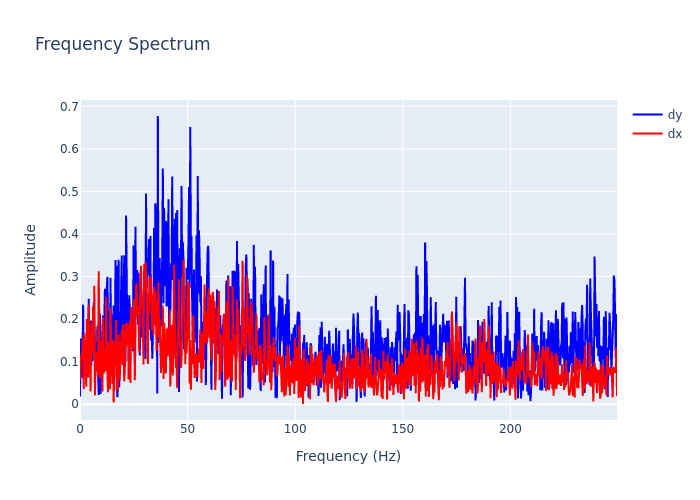

The table this chart was drawn from, first rows:
, frequency, dx, dy
0, 0.0, 0.05769, 0.0181
1, 0.2895, 0.08912, 0.1545
2, 0.579, 0.1142, 0.1461
3, 0.8686, 0.1133, 0.1148
4, 1.158, 0.1404, 0.06158
5, 1.448, 0.1554, 0.2339
6, 1.737, 0.03579, 0.08478
7, 2.027, 0.1661, 0.1128
8, 2.316, 0.1294, 0.1494
9, 2.606, 0.05673, 0.1078
10, 2.895, 0.04141, 0.1286
11, 3.185, 0.2004, 0.07729
12, 3.474, 0.1237, 0.1036
13, 3.764, 0.06321, 0.1203
14, 4.053, 0.2344, 0.2482
15, 4.343, 0.0865, 0.09349
16, 4.632, 0.1234, 0.1964
17, 4.922, 0.03013, 0.1907
18, 5.211, 0.1893, 0.09085
19, 5.501, 0.1241, 0.1961
20, 5.79, 0.1256, 0.1011
21, 6.08, 0.2296, 0.1741
22, 6.369, 0.1067, 0.2391
23, 6.659, 0.2783, 0.1874
24, 6.948, 0.02126, 0.1474
25, 7.238, 0.08534, 0.08925
26, 7.528, 0.08966, 0.07912
27, 7.817, 0.1224, 0.1089
28, 8.107, 0.07615, 0.1843
29, 8.396, 0.06753, 0.08276
30, 8.686, 0.3123, 0.02205
31, 8.975, 0.06733, 0.1591
32, 9.265, 0.06111, 0.213
33, 9.554, 0.09109, 0.0243
34, 9.844, 0.1156, 0.07976
35, 10.13, 0.1519, 0.1737
36, 10.42, 0.03027, 0.176
37, 10.71, 0.2033, 0.2086
38, 11, 0.07254, 0.09693
39, 11.29, 0.1171, 0.1937
40, 11.58, 0.1273, 0.2713
41, 11.87, 0.07762, 0.08926
42, 12.16, 0.2521, 0.07973
43, 12.45, 0.1173, 0.2727
44, 12.74, 0.07644, 0.2995
45, 13.03, 0.0284, 0.1942
46, 13.32, 0.1461, 0.04439
47, 13.61, 0.05849, 0.1627
48, 13.9, 0.03543, 0.05321
49, 14.19, 0.2271, 0.2971
50, 14.48, 0.1207, 0.06495
51, 14.77, 0.09351, 0.2112
52, 15.06, 0.04777, 0.1377
53, 15.34, 0.1504, 0.04949
54, 15.63, 0.004446, 0.2323
55, 15.92, 0.0594, 0.2115
56, 16.21, 0.1471, 0.1319
57, 16.5, 0.1251, 0.3389
58, 16.79, 0.1978, 0.1957
59, 17.08, 0.03357, 0.3255
... 803 more rows
